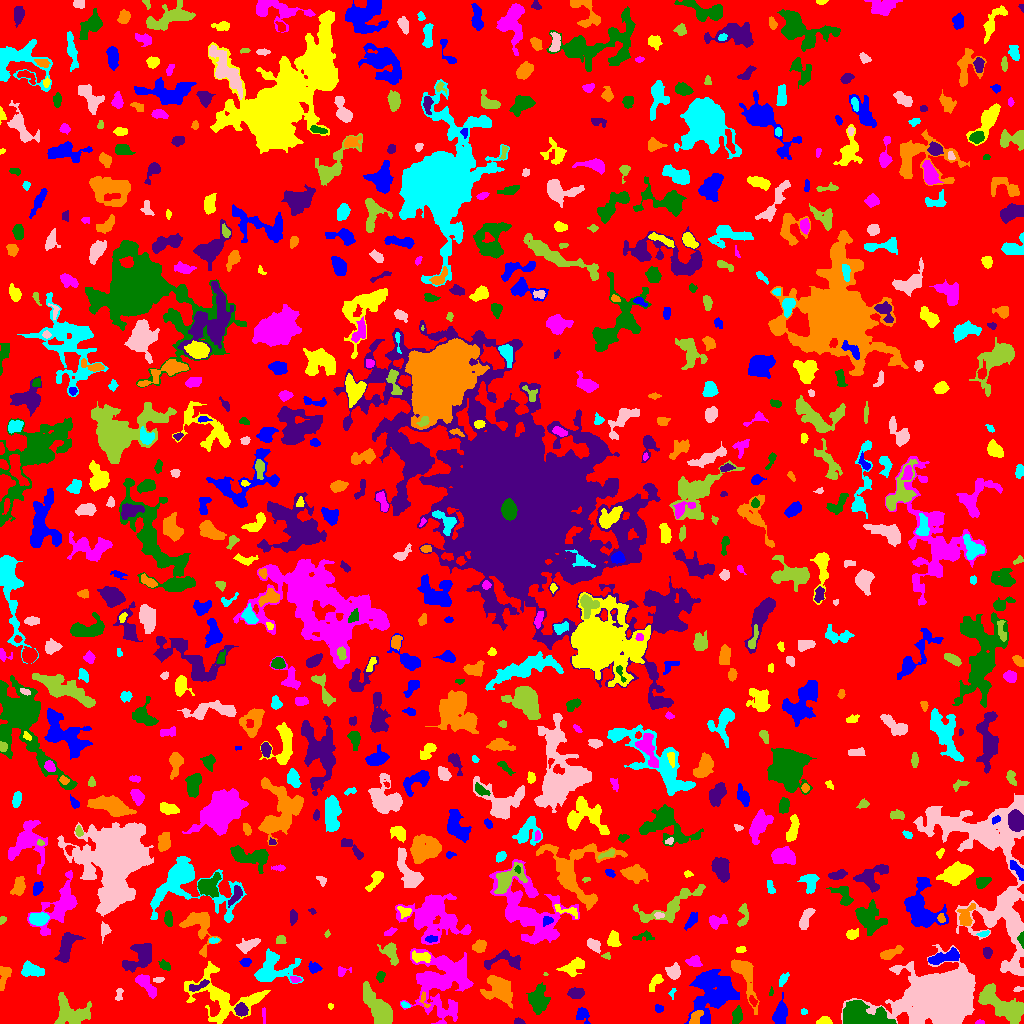

The file beside this chart, header and first rows:
ID, X, Y, A, B, theta, total_flux, mu_max, mu_median, mu_mean, R_fwhm, R_e, R10, R90, x_start, x_end, y_start, y_end, area, greylevel
0, 508.6, 502, 303.5, 297.8, -1.23, 1172346, 9.0, 1.0, 1.593, 73.12, 228.9, 87.18, 369.5, 0, 1023, 0, 1023, 735994, 1.593
1, 582.3, 8.868, 3.939, 2.937, -1.066, 393.0, 6.0, 2.0, 2.519, 4.754, 3.909, 1.493, 6.077, 576, 590, 0, 16, 156, 5.519
2, 824.6, 2.308, 3.342, 1.955, 0.0398, 201.0, 5.0, 2.0, 1.971, 3.141, 2.932, 1.128, 4.886, 816, 832, 0, 7, 102, 5.971
3, 979.5, 0.9677, 1.982, 0.9327, 0.0, 62.0, 4.0, 2.0, 1.632, 2.523, 1.693, 0.5642, 2.585, 975, 984, 0, 4, 38, 5.632
4, 737.5, 7.829, 3.979, 2.159, 1.414, 368.0, 6.0, 2.0, 2.374, 4.618, 3.613, 1.382, 5.726, 732, 742, 0, 18, 155, 6.374
5, 518.7, 1.645, 2.053, 1.417, -0.2446, 110.0, 6.0, 2.0, 1.864, 2.459, 2.034, 0.5642, 3.241, 514, 525, 0, 6, 59, 5.864
6, 695.8, 5.839, 4.213, 2.441, 1.013, 416.0, 7.0, 3.0, 2.889, 4.029, 3.949, 1.493, 5.944, 689, 703, 0, 13, 144, 8.889
7, 803.8, 11.86, 1.57, 1.43, 0.1093, 57.0, 3.0, 1.0, 1.425, 2.326, 1.871, 0.5642, 3.038, 801, 807, 9, 15, 40, 5.425
8, 938.1, 23.63, 17.39, 12.97, 0.0872, 47907, 50.0, 8.0, 11.59, 12.46, 16.15, 5.863, 28.37, 841, 975, 0, 79, 4132, 14.59
9, 71.41, 11.18, 9.878, 6.871, -0.3523, 1580, 6.0, 2.0, 2.557, 9.591, 8.019, 3.038, 12.28, 54, 91, 0, 31, 618, 5.557
10, 36.48, 9.621, 10.28, 4.538, 0.7722, 1632, 9.0, 3.0, 3.372, 6.333, 6.482, 2.459, 10.66, 21, 53, 0, 33, 484, 6.372
11, 658.9, 14.98, 2.325, 1.806, -0.4076, 122.0, 3.0, 2.0, 1.848, 3.478, 2.523, 1.128, 3.949, 655, 663, 11, 19, 66, 5.848
12, 330.7, 17.43, 1.179, 1.074, -0.4435, 42.0, 4.0, 1.0, 1.273, 1.954, 1.382, 0.5642, 2.111, 328, 333, 14, 20, 33, 5.273
13, 263.7, 7.297, 4.761, 0.7531, -1.509, 74.0, 3.0, 1.0, 1.276, 2.326, 2.111, 0.7979, 3.613, 262, 265, 0, 16, 58, 5.276
14, 861.3, 7.488, 11.13, 5.841, -0.1862, 6305, 28.0, 7.0, 7.515, 5.046, 8.538, 2.877, 13.79, 843, 896, 0, 23, 839, 12.51
15, 241.1, 13.57, 3.176, 2.872, -0.8998, 366.0, 5.0, 2.0, 2.408, 4.82, 3.949, 1.493, 5.917, 234, 248, 7, 21, 152, 7.408
16, 424.1, 23.3, 4.852, 1.717, -1.212, 164.0, 5.0, 2.0, 2.13, 2.877, 2.646, 0.9772, 4.297, 419, 430, 16, 32, 77, 8.13
17, 405.4, 18.27, 2.282, 1.338, -0.3855, 104.0, 3.0, 2.0, 2.08, 3.338, 2.326, 0.9772, 3.338, 401, 410, 16, 22, 50, 7.08
18, 119, 28.59, 3.641, 1.847, 1.42, 121.0, 3.0, 1.5, 1.512, 3.568, 2.985, 1.128, 4.549, 115, 123, 23, 35, 80, 4.513
19, 1005, 16.75, 13.59, 4.889, -0.5116, 3555, 14.0, 3.0, 4.187, 7.247, 8.019, 2.985, 13.76, 978, 1023, 0, 40, 849, 8.187
20, 752.8, 22.17, 2.547, 1.591, -1.012, 102.0, 4.0, 1.0, 1.522, 3.192, 2.394, 0.7979, 3.785, 749, 757, 17, 28, 67, 7.522
21, 780.5, 10.25, 6.133, 2.925, 1.406, 594.0, 5.0, 2.0, 2.137, 6.05, 5.232, 2.111, 7.999, 772, 787, 0, 31, 278, 6.137
22, 221.9, 27.33, 20.18, 12.11, -0.3894, 2789, 7.0, 2.0, 2.246, 7.421, 10.85, 3.989, 17.34, 184, 270, 0, 62, 1242, 5.246
23, 145.7, 38.91, 7.569, 2.337, -0.882, 439.0, 5.0, 1.0, 1.638, 4.82, 4.406, 1.596, 7.225, 135, 156, 25, 49, 268, 5.638
24, 771.0, 31.32, 1.996, 0.9037, 1.405, 31.0, 3.0, 1.0, 0.9118, 1.493, 1.493, 0.5642, 2.459, 769, 773, 28, 37, 34, 6.912
25, 576.5, 30.45, 3.958, 2.626, 0.02578, 477.0, 6.0, 3.0, 2.926, 5.441, 4.146, 1.596, 6.433, 567, 584, 25, 36, 163, 5.926
26, 744.6, 48.64, 13.59, 4.248, -1.197, 1598, 8.0, 3.0, 3.146, 7.485, 6.91, 2.646, 11.08, 731, 759, 9, 64, 508, 6.146
27, 671.8, 30.48, 2.848, 1.492, 1.358, 85.0, 5.0, 1.5, 1.7, 1.784, 2.034, 0.5642, 3.338, 668, 676, 24, 35, 50, 6.7
28, 1018, 34.25, 2.463, 1.246, 0.2539, 80.0, 3.0, 2.0, 1.702, 2.985, 2.257, 0.7979, 3.432, 1013, 1023, 32, 37, 47, 6.702
29, 377.8, 14.65, 11.38, 4.142, -0.988, 2620, 12.0, 4.0, 3.83, 6.747, 8.019, 2.985, 12.55, 363, 392, 0, 42, 684, 6.83
30, 612.1, 11.78, 9.712, 7.038, -1.327, 5363, 19.0, 5.0, 5.893, 6.58, 8.722, 3.141, 14.28, 598, 638, 0, 39, 910, 8.893
31, 713.6, 30.98, 12.86, 9.916, 1.096, 4636, 8.0, 3.0, 3.262, 14.1, 12.02, 4.652, 18.5, 684, 739, 0, 54, 1421, 6.262
32, 655.7, 41.62, 4.962, 1.953, 0.9676, 251.0, 5.0, 1.0, 1.696, 3.09, 3.385, 1.262, 5.726, 649, 663, 32, 49, 148, 6.696
33, 295, 44.42, 2.567, 1.647, -0.2899, 107.0, 3.0, 2.0, 1.672, 3.29, 2.523, 0.9772, 3.989, 290, 301, 41, 47, 64, 6.672
34, 538.2, 22.95, 6.317, 4.326, -1.513, 1413, 6.0, 3.0, 3.263, 9.15, 6.358, 2.706, 10.01, 526, 550, 9, 41, 433, 7.263
35, 198.5, 37.61, 5.825, 1.796, 0.3965, 208.0, 3.0, 1.0, 1.541, 4.334, 3.7, 1.382, 5.971, 189, 209, 32, 44, 135, 7.541
36, 499.3, 34.35, 8.178, 5.903, -0.6978, 1735, 7.0, 3.0, 2.936, 8.058, 7.569, 2.985, 11.93, 480, 512, 15, 48, 591, 6.936
37, 783.2, 44.53, 3.538, 1.833, 1.033, 163.0, 5.0, 1.0, 1.646, 2.394, 2.985, 0.9772, 4.983, 779, 789, 37, 51, 99, 5.646
38, 158.9, 43.75, 2.206, 1.153, 0.1589, 52.0, 2.0, 1.0, 0.8966, 3.432, 1.954, 0.7979, 3.141, 153, 164, 41, 46, 58, 5.897
39, 545.3, 49.11, 1.149, 0.989, -0.3086, 44.0, 5.0, 3.0, 2.588, 1.693, 1.262, 0.0, 1.954, 543, 548, 48, 51, 17, 7.588
40, 90.91, 46.88, 11.82, 3.605, 1.14, 664.0, 5.0, 2.0, 2.135, 5.585, 5.585, 2.185, 8.704, 79, 101, 31, 71, 311, 5.135
41, 314.1, 55.62, 2.973, 2.419, -0.3305, 296.0, 6.0, 2.0, 2.552, 4.146, 3.338, 1.262, 5.232, 308, 322, 50, 62, 116, 6.552
42, 573.2, 56.39, 6.297, 3.325, 0.4433, 663.0, 5.0, 2.0, 2.42, 6.58, 5.352, 2.034, 7.979, 556, 584, 47, 66, 274, 6.42
43, 342.2, 52.19, 3.746, 2.25, 0.2855, 110.0, 2.0, 1.0, 1.222, 4.853, 2.932, 1.262, 4.442, 338, 351, 47, 57, 90, 6.222
44, 380.5, 46.88, 2.558, 2.036, 1.289, 221.0, 5.0, 3.0, 2.6, 3.785, 2.932, 1.128, 4.442, 376, 385, 41, 52, 85, 5.6
45, 141.1, 68.47, 8.064, 5.152, 0.9674, 1493, 9.0, 2.0, 2.916, 6.129, 6.433, 2.394, 10.45, 122, 151, 51, 80, 512, 6.916
46, 4.059, 46.45, 6.759, 2.387, 1.323, 390.0, 4.0, 2.0, 2.053, 6.628, 4.442, 1.784, 6.747, 0, 11, 33, 57, 190, 5.053
47, 31.35, 52.91, 5.435, 3.068, -0.1868, 745.0, 6.0, 3.0, 2.833, 6.604, 4.951, 1.954, 7.777, 21, 44, 47, 63, 263, 8.833
48, 673.9, 50.62, 2.941, 2.866, 0.9325, 420.0, 7.0, 2.0, 2.283, 3.785, 3.385, 1.262, 5.67, 665, 680, 44, 61, 184, 6.283
49, 390.7, 71.05, 5.821, 3.309, -1.144, 587.0, 7.0, 2.0, 2.377, 4.029, 4.72, 1.693, 7.569, 377, 398, 58, 81, 247, 7.377
50, 173.3, 69.67, 7.866, 6.631, 0.08191, 1388, 9.0, 3.0, 3.289, 5.47, 6.129, 2.257, 10.22, 156, 193, 51, 79, 422, 6.289
51, 245.6, 61.03, 2.416, 1.859, 0.1257, 215.0, 5.0, 2.0, 2.5, 3.568, 2.706, 1.128, 4.26, 239, 251, 57, 65, 86, 7.5
52, 421.4, 66.57, 5.063, 2.33, -0.08618, 360.0, 5.0, 2.0, 2.081, 4.107, 4.068, 1.493, 6.383, 412, 430, 61, 73, 173, 8.081
53, 694.1, 61.6, 3.365, 2.437, -0.08082, 308.0, 5.0, 2.0, 2.184, 4.334, 3.568, 1.382, 5.441, 685, 702, 57, 68, 141, 6.184
54, 164.5, 58.0, 3.139, 1.878, -0.5701, 168.0, 4.0, 2.0, 1.732, 4.029, 2.932, 1.128, 4.787, 158, 170, 53, 64, 97, 7.732
55, 505.1, 63.33, 10.76, 4.444, 0.02455, 765.0, 5.0, 2.0, 2.29, 6.129, 5.944, 2.394, 9.115, 484, 520, 54, 74, 334, 5.29
56, 891.3, 70.83, 6.806, 2.281, 0.4329, 521.0, 5.0, 3.0, 2.672, 5.754, 4.687, 1.784, 7.024, 880, 903, 64, 78, 195, 5.672
57, 272.5, 54.19, 11.02, 7.739, 0.1315, 2746, 11.0, 3.0, 3.901, 6.864, 8.349, 3.192, 13.27, 254, 303, 40, 75, 704, 5.901
58, 593.4, 78.66, 3.556, 2.371, -0.6719, 433.0, 7.0, 3.0, 2.946, 3.989, 3.656, 1.382, 5.781, 587, 600, 70, 85, 147, 5.946
59, 607.1, 67.21, 1.96, 1.676, -0.5325, 68.0, 4.0, 1.0, 1.333, 2.585, 2.034, 0.5642, 3.241, 601, 610, 64, 71, 51, 6.333
... 727 more rows
